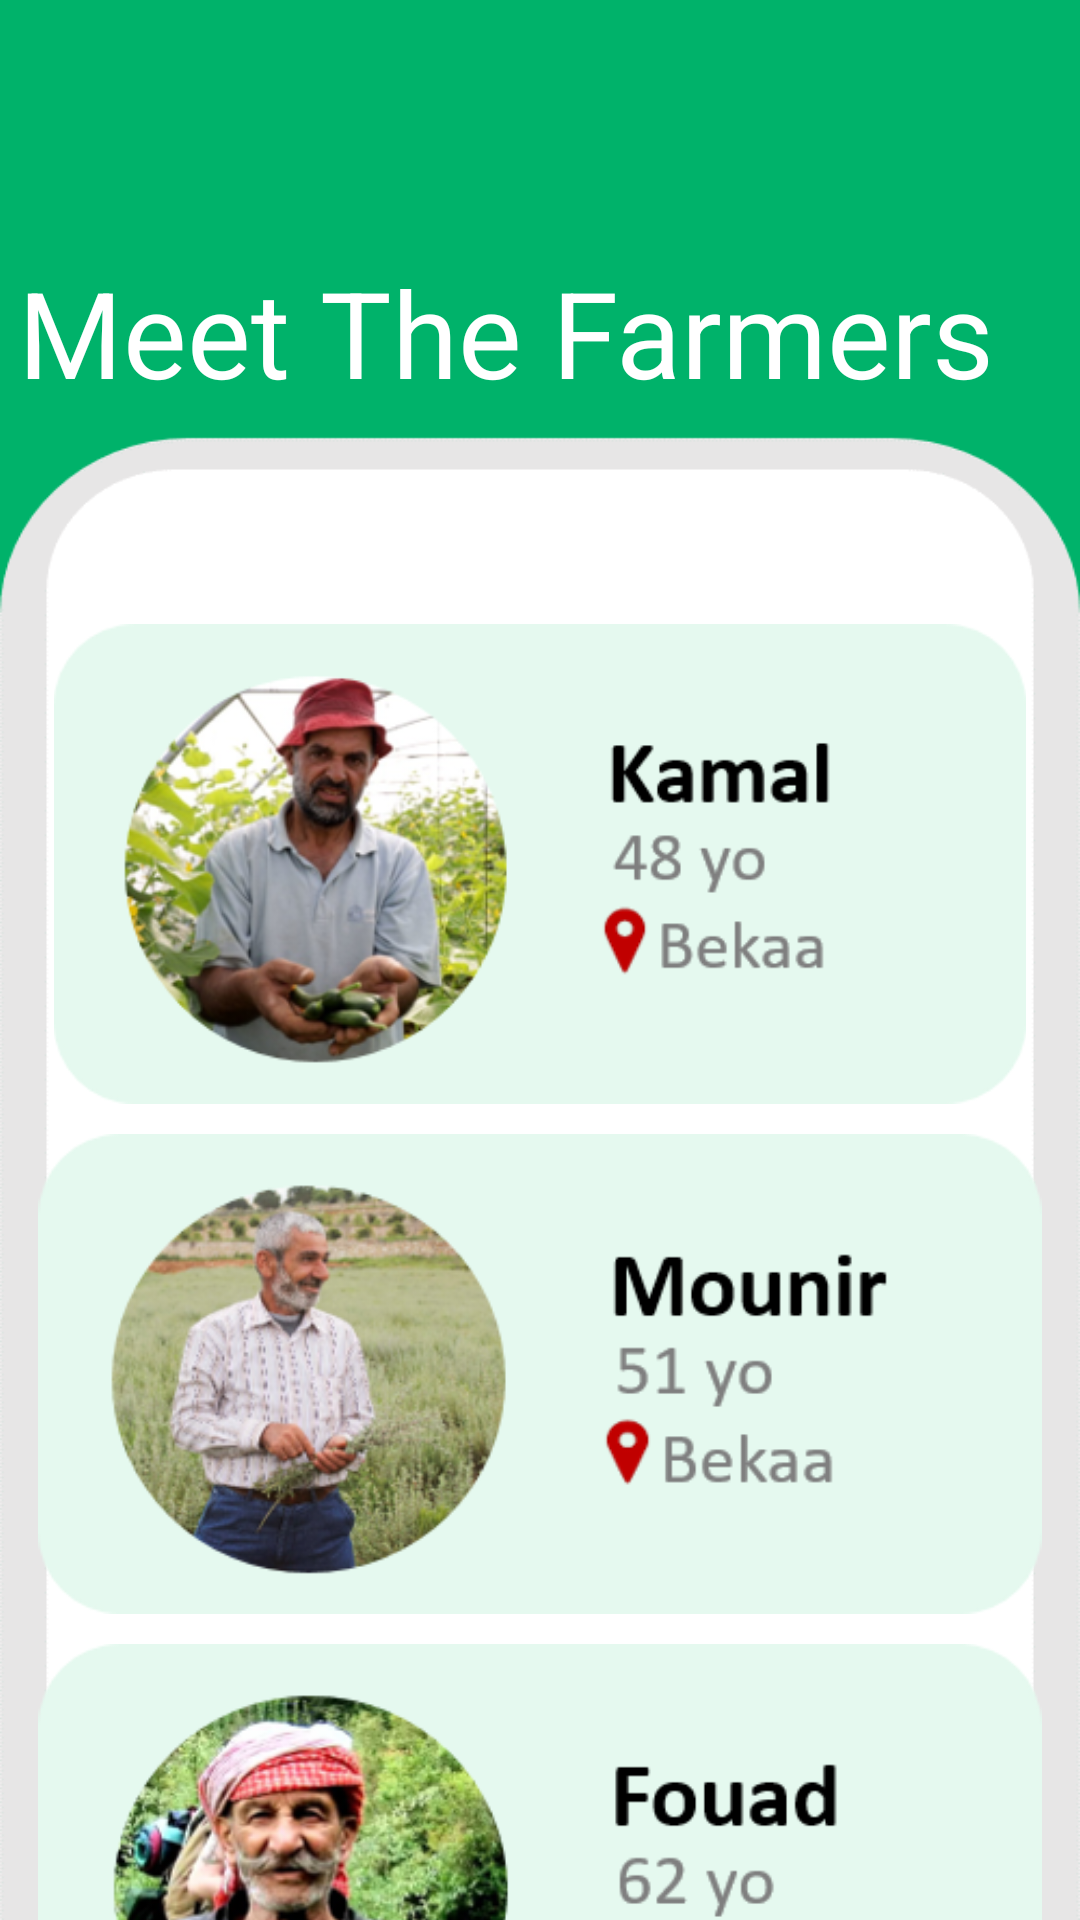

Reconstruct the res/layout file that produces this screen, plus the resources it refers to.
<!-- AndroidManifest.xml: application theme Theme.AppCompat.Light.NoActionBar -->
<!-- res/layout/activity_meet_f.xml -->
<?xml version="1.0" encoding="utf-8"?>
<androidx.constraintlayout.widget.ConstraintLayout xmlns:android="http://schemas.android.com/apk/res/android"
    xmlns:app="http://schemas.android.com/apk/res-auto"
    xmlns:tools="http://schemas.android.com/tools"
    android:layout_width="match_parent"
    android:layout_height="match_parent"
    android:background="@drawable/actback"
    tools:context=".MeetF">

    <ImageButton
        android:id="@+id/imageButton5"
        android:layout_width="67dp"
        android:layout_height="66dp"
        android:layout_marginEnd="349dp"
        android:layout_marginBottom="666dp"
        android:background="#0000"
        android:onClick="aboutUs"
        app:layout_constraintBottom_toBottomOf="parent"
        app:layout_constraintEnd_toEndOf="parent"
        app:layout_constraintHorizontal_bias="0.0"
        app:layout_constraintStart_toStartOf="parent"
        app:layout_constraintTop_toTopOf="parent"
        app:layout_constraintVertical_bias="0.0"
        app:srcCompat="@drawable/menu"
        tools:ignore="MissingConstraints" />

    <ImageButton
        android:id="@+id/imageButton6"
        android:layout_width="67dp"
        android:layout_height="66dp"
        android:layout_marginStart="350dp"
        android:layout_marginBottom="669dp"
        android:background="#0000"
        android:onClick="basket"
        app:layout_constraintBottom_toBottomOf="parent"
        app:layout_constraintEnd_toEndOf="parent"
        app:layout_constraintHorizontal_bias="1.0"
        app:layout_constraintStart_toStartOf="parent"
        app:layout_constraintTop_toTopOf="parent"
        app:layout_constraintVertical_bias="0.0"
        app:srcCompat="@drawable/fav"
        tools:ignore="MissingConstraints" />

    <TextView
        android:id="@+id/textView6"
        android:layout_width="350dp"
        android:layout_height="53dp"
        android:layout_marginStart="2dp"
        android:layout_marginTop="84dp"
        android:text="Meet The Farmers"
        android:textColor="#ffff"
        android:textSize="40dp"
        app:layout_constraintEnd_toEndOf="parent"
        app:layout_constraintHorizontal_bias="0.508"
        app:layout_constraintStart_toStartOf="parent"
        app:layout_constraintTop_toTopOf="parent"
        tools:ignore="MissingConstraints" />

    <ImageView
        android:id="@+id/fr"
        android:layout_width="340dp"
        android:layout_height="160dp"
        android:layout_marginTop="71dp"
        android:onClick="fr1"
        app:layout_constraintEnd_toEndOf="parent"
        app:layout_constraintStart_toStartOf="parent"
        app:layout_constraintTop_toBottomOf="@+id/textView6"
        app:srcCompat="@drawable/farmer1" />

    <ImageView
        android:id="@+id/imageView13"
        android:layout_width="340dp"
        android:layout_height="160dp"
        android:layout_marginTop="10dp"
        app:layout_constraintEnd_toEndOf="parent"
        app:layout_constraintStart_toStartOf="parent"
        app:layout_constraintTop_toBottomOf="@+id/fr"
        app:srcCompat="@drawable/farmer2" />

    <ImageView
        android:id="@+id/imageView14"
        android:layout_width="340dp"
        android:layout_height="160dp"
        android:layout_marginTop="10dp"
        app:layout_constraintEnd_toEndOf="parent"
        app:layout_constraintStart_toStartOf="parent"
        app:layout_constraintTop_toBottomOf="@+id/imageView13"
        app:srcCompat="@drawable/farmer3" />

</androidx.constraintlayout.widget.ConstraintLayout>
<!-- resources referenced by this layout -->
<resources>
  <!-- drawable actback: png bitmap (drawable, 9100 bytes) -->
  <!-- drawable farmer1: png bitmap (drawable, 93472 bytes) -->
  <!-- drawable farmer2: png bitmap (drawable, 91812 bytes) -->
  <!-- drawable farmer3: png bitmap (drawable, 93805 bytes) -->
  <!-- drawable fav: png bitmap (drawable-v24, 2276 bytes) -->
  <!-- drawable menu: png bitmap (drawable-v24, 1108 bytes) -->
</resources>
